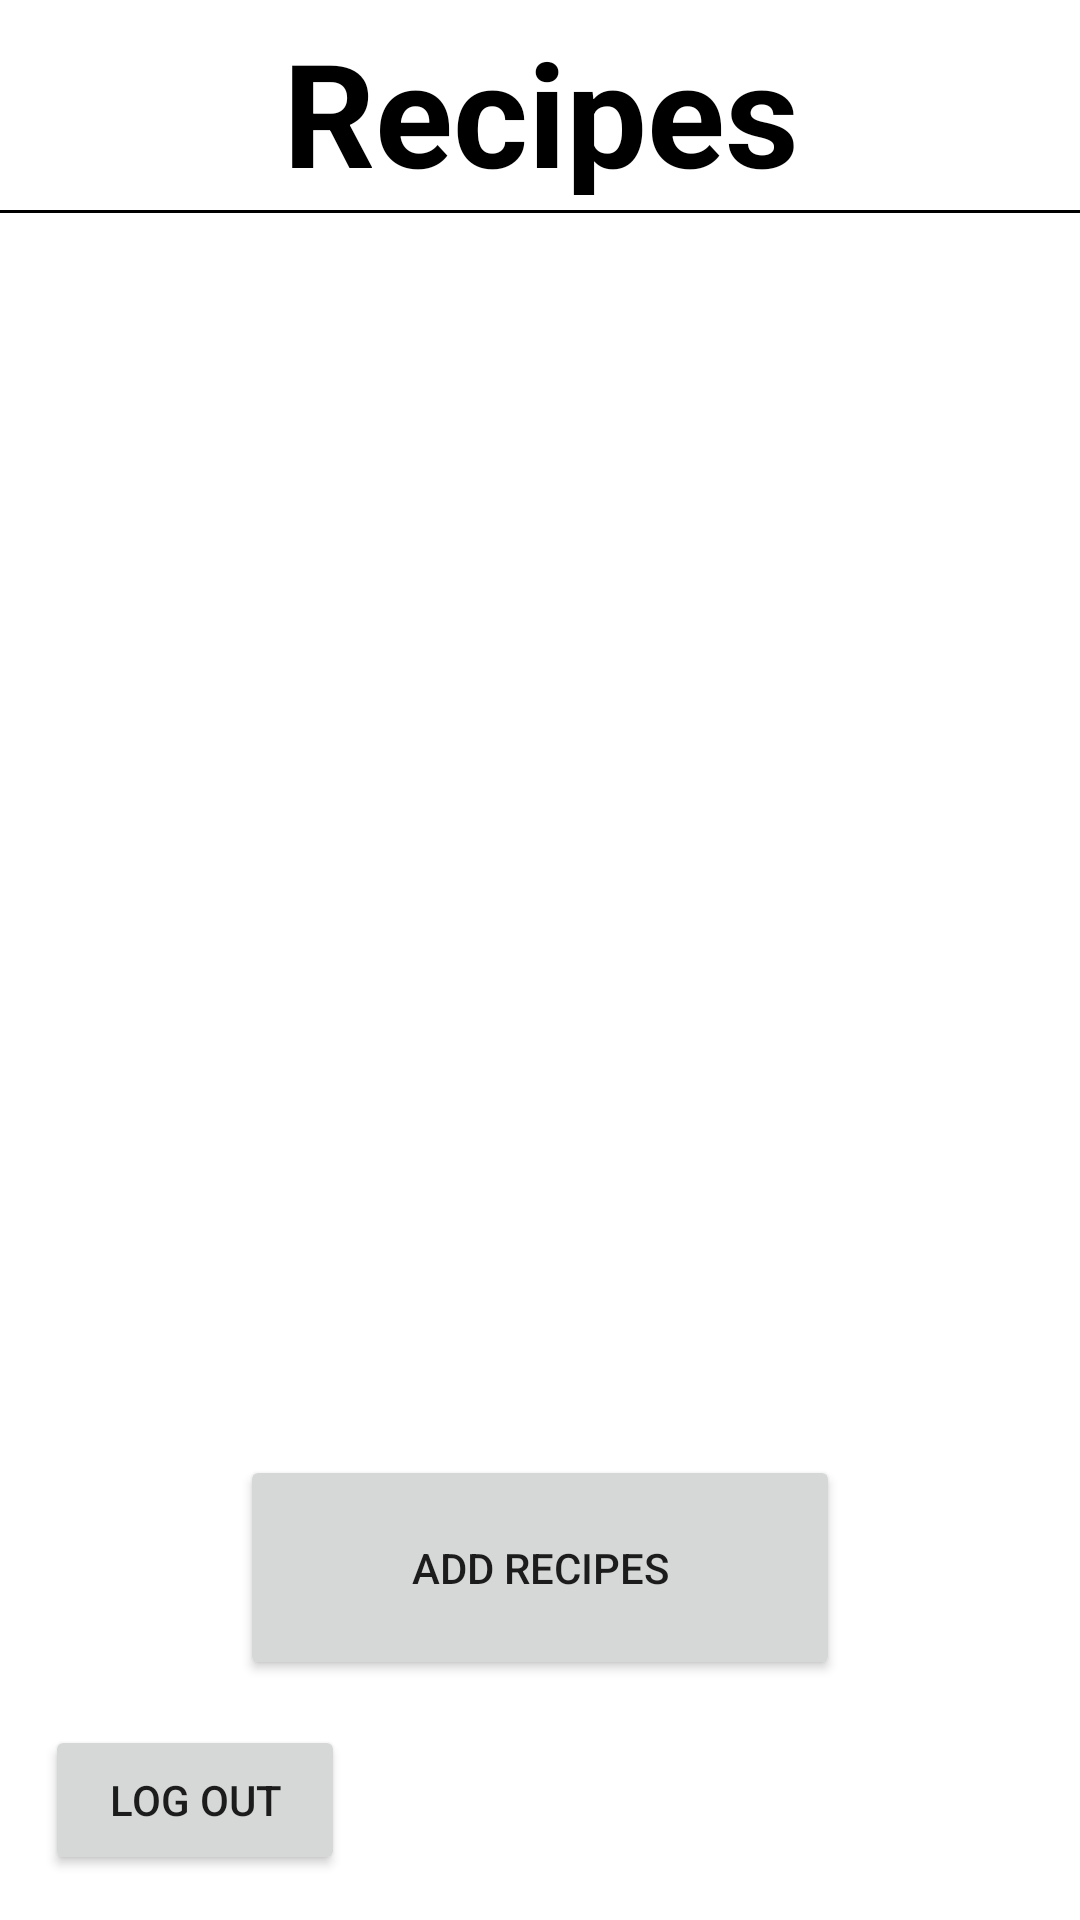

This screen was rendered from an Android layout file. Write that file and the resources it references.
<!-- AndroidManifest.xml: application theme Theme.RecipesApp -->
<!-- res/layout/activity_recipes.xml -->
<?xml version="1.0" encoding="utf-8"?>
<androidx.constraintlayout.widget.ConstraintLayout xmlns:android="http://schemas.android.com/apk/res/android"
    xmlns:app="http://schemas.android.com/apk/res-auto"
    xmlns:tools="http://schemas.android.com/tools"
    android:layout_width="match_parent"
    android:layout_height="match_parent"
    tools:context=".Controllers.RecipesActivity">

    <View
        android:id="@+id/view3"
        android:layout_width="match_parent"
        android:layout_height="1dp"
        android:layout_marginTop="5dp"
        android:background="@color/black"
        app:layout_constraintTop_toBottomOf="@+id/recipes_TextView_RecipesActivity"
        tools:ignore="MissingConstraints"
        tools:layout_editor_absoluteX="-5dp" />

    <Button
        android:id="@+id/addRecipes_Button_RecipesActivity"
        android:layout_width="200dp"
        android:layout_height="75dp"
        android:layout_marginBottom="15dp"
        android:onClick="goToDefaultRecipeActivity"
        android:text="@string/add_recipes"
        app:layout_constraintBottom_toTopOf="@+id/logOut_Button_RecipesActivity"
        app:layout_constraintEnd_toEndOf="parent"
        app:layout_constraintHorizontal_bias="0.5"
        app:layout_constraintStart_toStartOf="parent" />

    <TextView
        android:id="@+id/recipes_TextView_RecipesActivity"
        android:layout_width="400dp"
        android:layout_height="60dp"
        android:layout_marginTop="5dp"
        android:gravity="center"
        android:text="@string/recipes"
        android:textColor="@color/black"
        android:textSize="48sp"
        android:textStyle="bold"
        app:layout_constraintEnd_toEndOf="parent"
        app:layout_constraintHorizontal_bias="0.5"
        app:layout_constraintStart_toStartOf="parent"
        app:layout_constraintTop_toTopOf="parent" />

    <Button
        android:id="@+id/logOut_Button_RecipesActivity"
        android:layout_width="100dp"
        android:layout_height="50dp"
        android:layout_marginStart="15dp"
        android:layout_marginBottom="15dp"
        android:onClick="signOut"
        android:text="@string/log_out"
        app:layout_constraintBottom_toBottomOf="parent"
        app:layout_constraintStart_toStartOf="parent" />

    <ImageView
        android:id="@+id/goToPetActivity_ImageView_RecipesActivity"
        android:layout_width="100dp"
        android:layout_height="50dp"
        android:layout_marginEnd="15dp"
        android:layout_marginBottom="15dp"
        android:contentDescription="TODO"
        android:onClick="goToPetActivity"
        app:layout_constraintBottom_toBottomOf="parent"
        app:layout_constraintEnd_toEndOf="parent"
        tools:srcCompat="@tools:sample/avatars" />

    <androidx.recyclerview.widget.RecyclerView
        android:id="@+id/recyclerView_RecyclerView_RecipesActivity"
        android:layout_width="400dp"
        android:layout_height="450dp"
        android:layout_marginTop="15dp"
        app:layout_constraintEnd_toEndOf="parent"
        app:layout_constraintHorizontal_bias="0.5"
        app:layout_constraintStart_toStartOf="parent"
        app:layout_constraintTop_toBottomOf="@+id/recipes_TextView_RecipesActivity" />

    <TextView
        android:id="@+id/noRecipes_TextView_RecipesActivity"
        android:layout_width="300dp"
        android:layout_height="150dp"
        android:gravity="center"
        android:textSize="42sp"
        app:layout_constraintEnd_toEndOf="parent"
        app:layout_constraintStart_toStartOf="parent"
        app:layout_constraintTop_toTopOf="@+id/recyclerView_RecyclerView_RecipesActivity" />

    <ImageView
        android:id="@+id/cooking_ImageView_RecipesActivity"
        android:layout_width="150dp"
        android:layout_height="150dp"
        app:layout_constraintEnd_toEndOf="parent"
        app:layout_constraintHorizontal_bias="0.5"
        app:layout_constraintStart_toStartOf="parent"
        app:layout_constraintTop_toBottomOf="@+id/noRecipes_TextView_RecipesActivity"
        app:srcCompat="@drawable/cooking" />

    <ImageView
        android:id="@+id/mysteryRecipe_ImageView_RecipesActivity"
        android:layout_width="50dp"
        android:layout_height="50dp"
        android:layout_marginBottom="15dp"
        android:onClick="goToMysteryRecipeActivity"
        app:layout_constraintBottom_toBottomOf="parent"
        app:layout_constraintEnd_toEndOf="parent"
        app:layout_constraintHorizontal_bias="0.5"
        app:layout_constraintStart_toStartOf="parent"
        app:srcCompat="@drawable/mystery_box" />

</androidx.constraintlayout.widget.ConstraintLayout>
<!-- resources referenced by this layout -->
<resources>
  <color name="black">#FF000000</color>
  <string name="add_recipes">Add Recipes</string>
  <string name="log_out">Log Out</string>
  <string name="recipes">Recipes</string>
  <style name="Theme.RecipesApp" parent="Theme.MaterialComponents.DayNight.DarkActionBar">
          
          <item name="colorPrimary">@color/purple_500</item>
          <item name="colorPrimaryVariant">@color/purple_700</item>
          <item name="colorOnPrimary">@color/white</item>
          
          <item name="colorSecondary">@color/teal_200</item>
          <item name="colorSecondaryVariant">@color/teal_700</item>
          <item name="colorOnSecondary">@color/black</item>
          
          <item name="android:statusBarColor" tools:targetApi="l">?attr/colorPrimaryVariant</item>
          
      </style>
  <color name="purple_500">#FF6200EE</color>
  <color name="purple_700">#FF3700B3</color>
  <color name="white">#FFFFFFFF</color>
  <color name="teal_200">#FF03DAC5</color>
  <color name="teal_700">#FF018786</color>
</resources>
